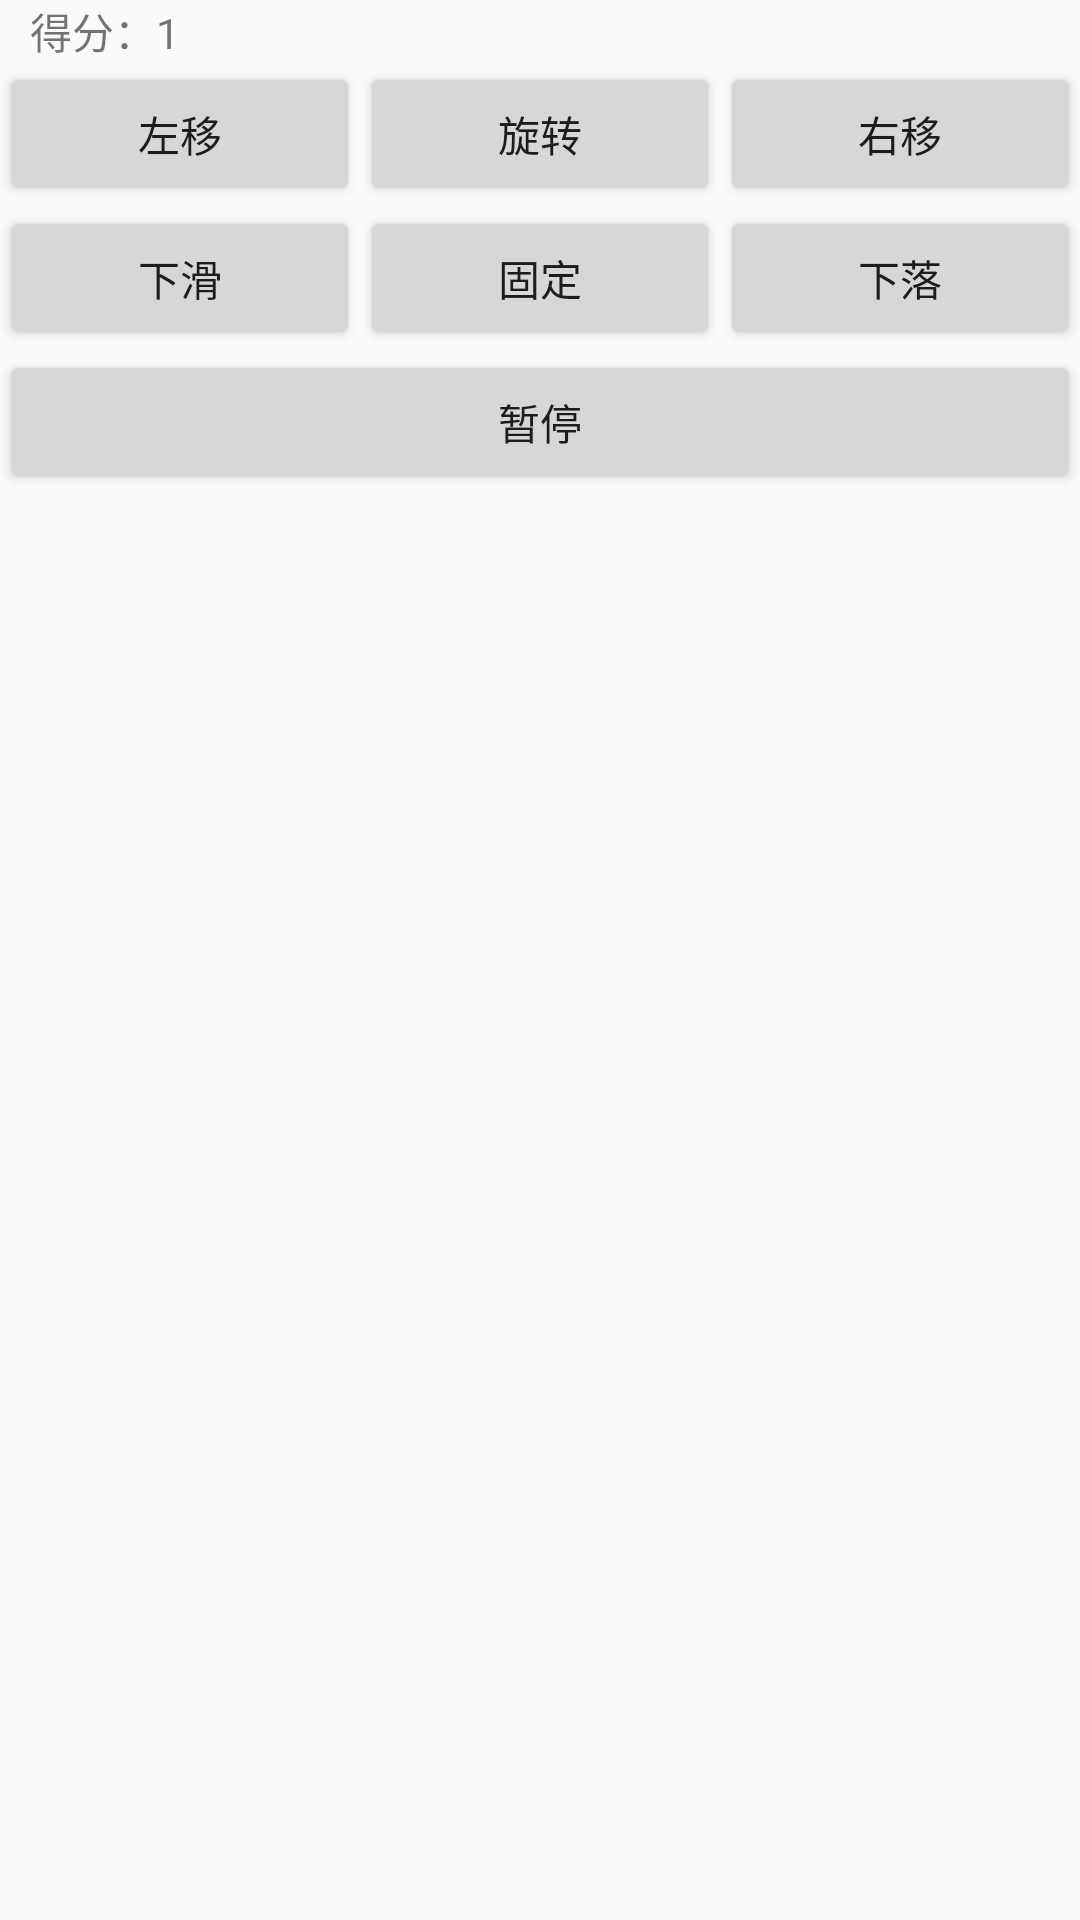

Here is an Android app screen rendered from its layout file. Give the layout XML and the strings, colors and styles it references.
<!-- AndroidManifest.xml: application theme Theme.AppCompat.Light.NoActionBar -->
<!-- res/layout/gamemain.xml -->
<?xml version="1.0" encoding="utf-8"?>
<LinearLayout xmlns:android="http://schemas.android.com/apk/res/android"
    android:orientation="vertical"
    android:layout_width="match_parent"
    android:layout_height="match_parent">
<LinearLayout
    android:layout_width="match_parent"
    android:layout_height="wrap_content"
    android:orientation="horizontal">
    
    
    <FrameLayout
        android:id="@+id/Gameview"
        android:layout_width="wrap_content"
        android:layout_height="wrap_content"
        android:paddingLeft="10dp"
        android:paddingTop="20dp">
    </FrameLayout>
    <TextView
        android:layout_width="wrap_content"
        android:layout_height="wrap_content"
        android:text="得分：">
    </TextView>
    <TextView
        android:layout_width="wrap_content"
        android:layout_height="wrap_content"
        android:id="@+id/score"
        android:text="1">
    </TextView>
</LinearLayout>
<LinearLayout
    android:layout_width="match_parent"
    android:layout_height="wrap_content">
    <Button
        android:layout_width="0dp"
        android:layout_weight="1"
        android:layout_height="wrap_content"
        android:id="@+id/leftMove"
        android:text="左移">
    </Button>
    <Button
        android:layout_width="0dp"
        android:layout_weight="1"
        android:layout_height="wrap_content"
        android:id="@+id/Rotate"
        android:text="旋转">
    </Button>
    <Button
        android:layout_width="0dp"
        android:layout_weight="1"
    android:layout_height="wrap_content"
    android:id="@+id/rightMove"
    android:text="右移">
</Button>
</LinearLayout>
    <LinearLayout
        android:layout_width="match_parent"
        android:layout_height="wrap_content">
        <Button
            android:layout_width="0dp"
            android:layout_weight="1"
            android:layout_height="wrap_content"
            android:id="@+id/downMove"
            android:text="下滑">
        </Button>
        <Button
            android:layout_width="0dp"
            android:layout_weight="1"
            android:layout_height="wrap_content"
            android:id="@+id/toFix"
            android:text="固定">
        </Button>
        <Button
            android:layout_width="0dp"
            android:layout_weight="1"
            android:layout_height="wrap_content"
            android:id="@+id/toBottom"
            android:text="下落">
        </Button>


    </LinearLayout>
    <Button
    android:layout_width="match_parent"
    android:layout_height="wrap_content"
    android:id="@+id/Pause"
    android:text="暂停">
</Button>
</LinearLayout>
<!-- resources referenced by this layout -->
<resources>

</resources>
